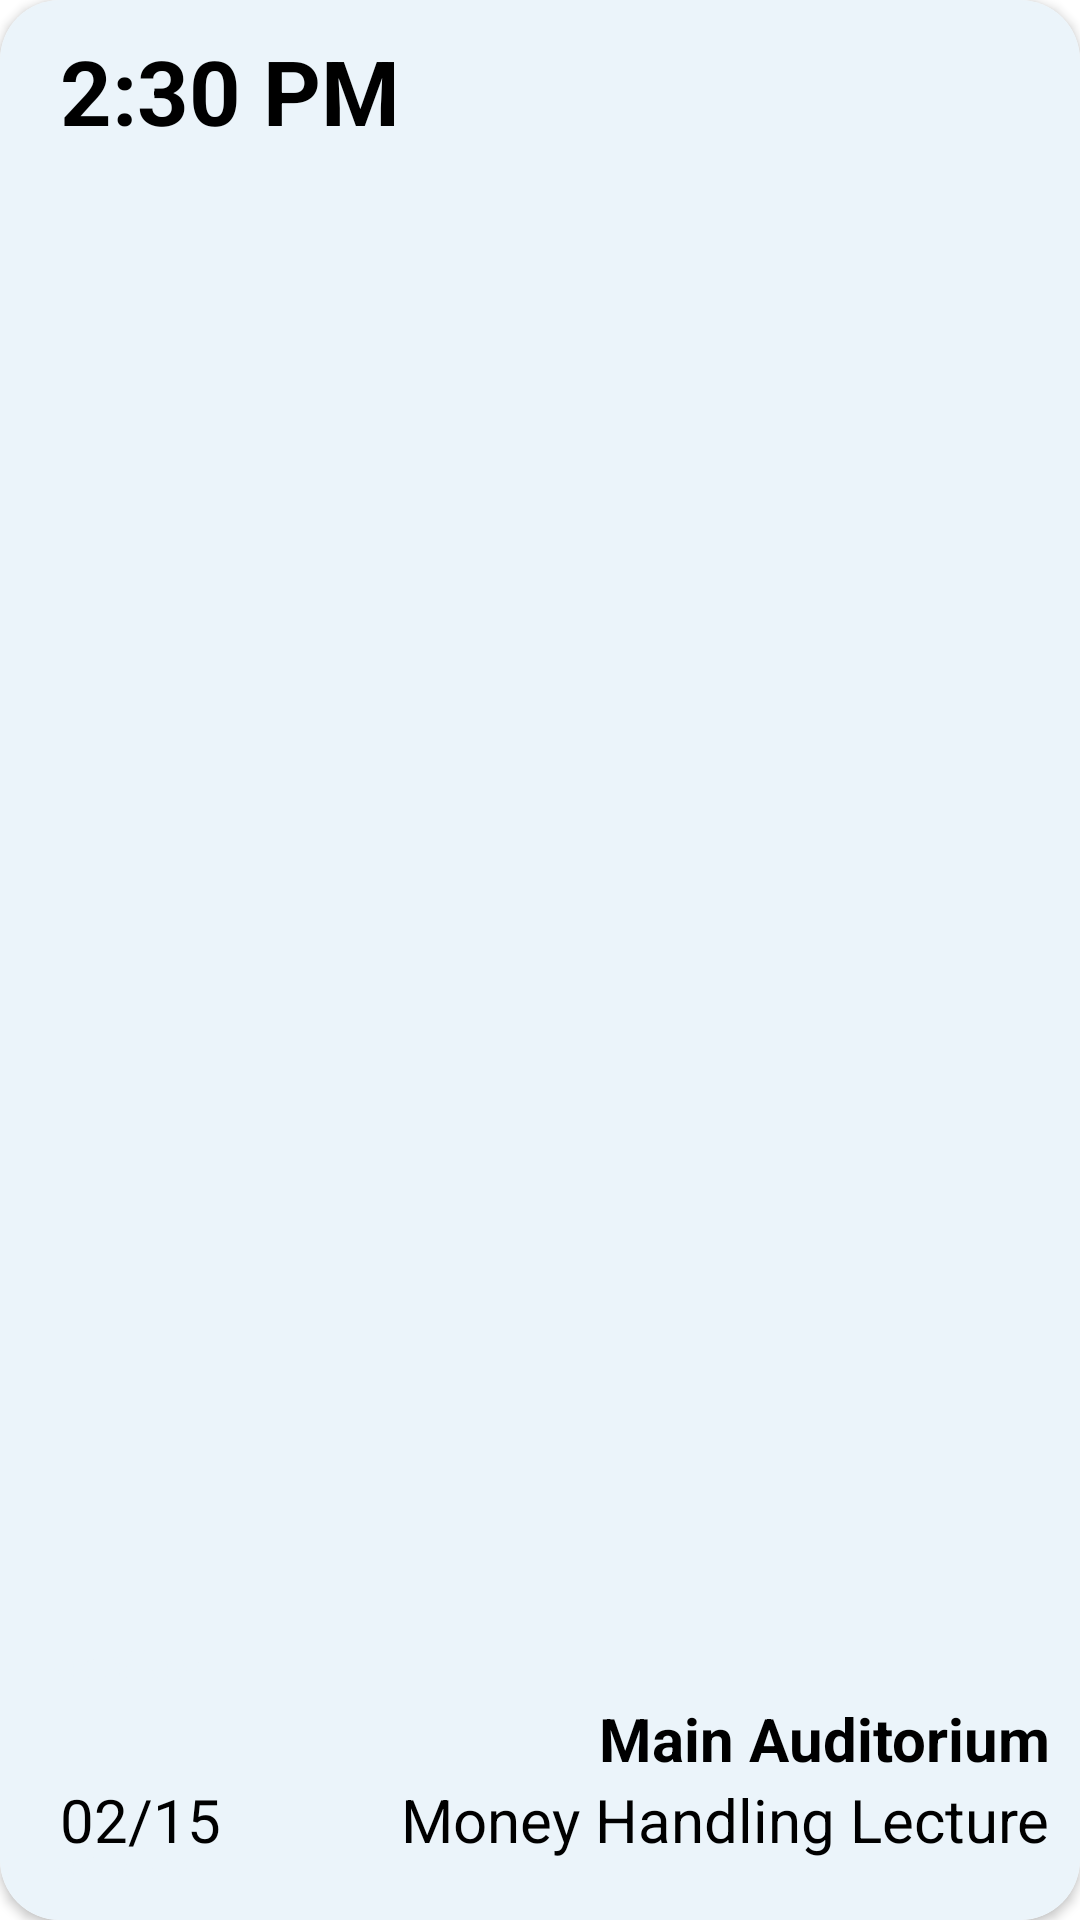

Android layout source for this screen:
<!-- AndroidManifest.xml: application theme Theme.MyApplication -->
<!-- res/layout/single_event_to_instructor.xml -->
<?xml version="1.0" encoding="utf-8"?>
<androidx.cardview.widget.CardView xmlns:android="http://schemas.android.com/apk/res/android"
    android:layout_width="match_parent"
    android:layout_height="150dp"
    xmlns:app="http://schemas.android.com/apk/res-auto"
    android:layout_marginStart="10dp"
    android:layout_marginEnd="10dp"
    android:layout_marginBottom="5dp"
    app:cardCornerRadius="20dp">

            <RelativeLayout
                android:layout_width="match_parent"
                android:background="@color/secondary_color"
                android:padding="10dp"
                android:layout_height="match_parent">

                <TextView
                    android:id="@+id/eventTime"
                    android:layout_width="wrap_content"
                    android:layout_height="wrap_content"
                    android:layout_alignParentTop="true"
                    android:layout_alignParentStart="true"
                    android:layout_marginStart="10dp"
                    android:text="2:30 PM"
                    android:textColor="@color/black"
                    android:textSize="30dp"
                    android:textStyle="bold" />

                <ImageView
                    android:id="@+id/deleteEventButton"
                    android:layout_width="30dp"
                    android:layout_height="30dp"
                    android:layout_alignParentTop="true"
                    android:layout_alignParentEnd="true"
                    app:srcCompat="@drawable/ic_delete" />

                <ImageView
                    android:id="@+id/editEventButton"
                    android:layout_width="30dp"
                    android:layout_height="30dp"
                    android:layout_marginEnd="10dp"
                    android:layout_alignParentTop="true"
                    android:layout_toStartOf="@+id/deleteEventButton"
                    app:srcCompat="@drawable/ic_baseline_edit_24" />

                <TextView
                    android:id="@+id/eventDate"
                    android:layout_width="wrap_content"
                    android:layout_height="wrap_content"
                    android:layout_alignParentStart="true"
                    android:layout_alignParentBottom="true"
                    android:textSize="20dp"
                    android:layout_marginStart="10dp"
                    android:textColor="@color/black"
                    android:layout_marginBottom="10dp"
                    android:text="02/15" />

                <TextView
                    android:id="@+id/eventTitle"
                    android:layout_width="wrap_content"
                    android:layout_height="wrap_content"
                    android:layout_alignParentEnd="true"
                    android:layout_alignParentBottom="true"
                    android:layout_marginBottom="10dp"
                    android:textSize="20dp"
                    android:textColor="@color/black"
                    android:text="Money Handling Lecture" />

                <TextView
                    android:id="@+id/eventPlace"
                    android:layout_width="wrap_content"
                    android:layout_height="wrap_content"
                    android:layout_above="@+id/eventTitle"
                    android:layout_alignParentEnd="true"
                    android:layout_marginTop="2dp"
                    android:text="Main Auditorium"
                    android:textStyle="bold"
                    android:textColor="@color/black"
                    android:textSize="20dp" />

                <TextView
                    android:id="@+id/eventID"
                    android:layout_width="wrap_content"
                    android:layout_height="wrap_content"
                    android:layout_alignParentStart="true"
                    android:layout_alignParentBottom="true"
                    android:text="TextView"
                    android:textColor="@color/secondary_color" />

                <TextView
                    android:id="@+id/eventRandomID"
                    android:layout_width="wrap_content"
                    android:layout_height="wrap_content"
                    android:layout_alignParentStart="true"
                    android:layout_above="@+id/eventPlace"
                    android:text="TextView"
                    android:textColor="@color/secondary_color" />

            </RelativeLayout>



</androidx.cardview.widget.CardView>
<!-- resources referenced by this layout -->
<resources>
  <color name="black">#FF000000</color>
  <color name="secondary_color">#ebf4fa</color>
  <style name="Theme.MyApplication" parent="Theme.MaterialComponents.DayNight.DarkActionBar">
          
          <item name="colorPrimary">#0165ff</item>
          <item name="colorPrimaryVariant">@color/purple_700</item>
          <item name="colorOnPrimary">@color/white</item>
          
          <item name="colorSecondary">@color/teal_200</item>
          <item name="colorSecondaryVariant">@color/teal_700</item>
          <item name="colorOnSecondary">@color/black</item>
          
          <item name="android:statusBarColor">?attr/colorPrimaryVariant</item>
          
      </style>
  <color name="purple_700">#FF3700B3</color>
  <color name="white">#FFFFFFFF</color>
  <color name="teal_200">#FF03DAC5</color>
  <color name="teal_700">#FF018786</color>
</resources>
